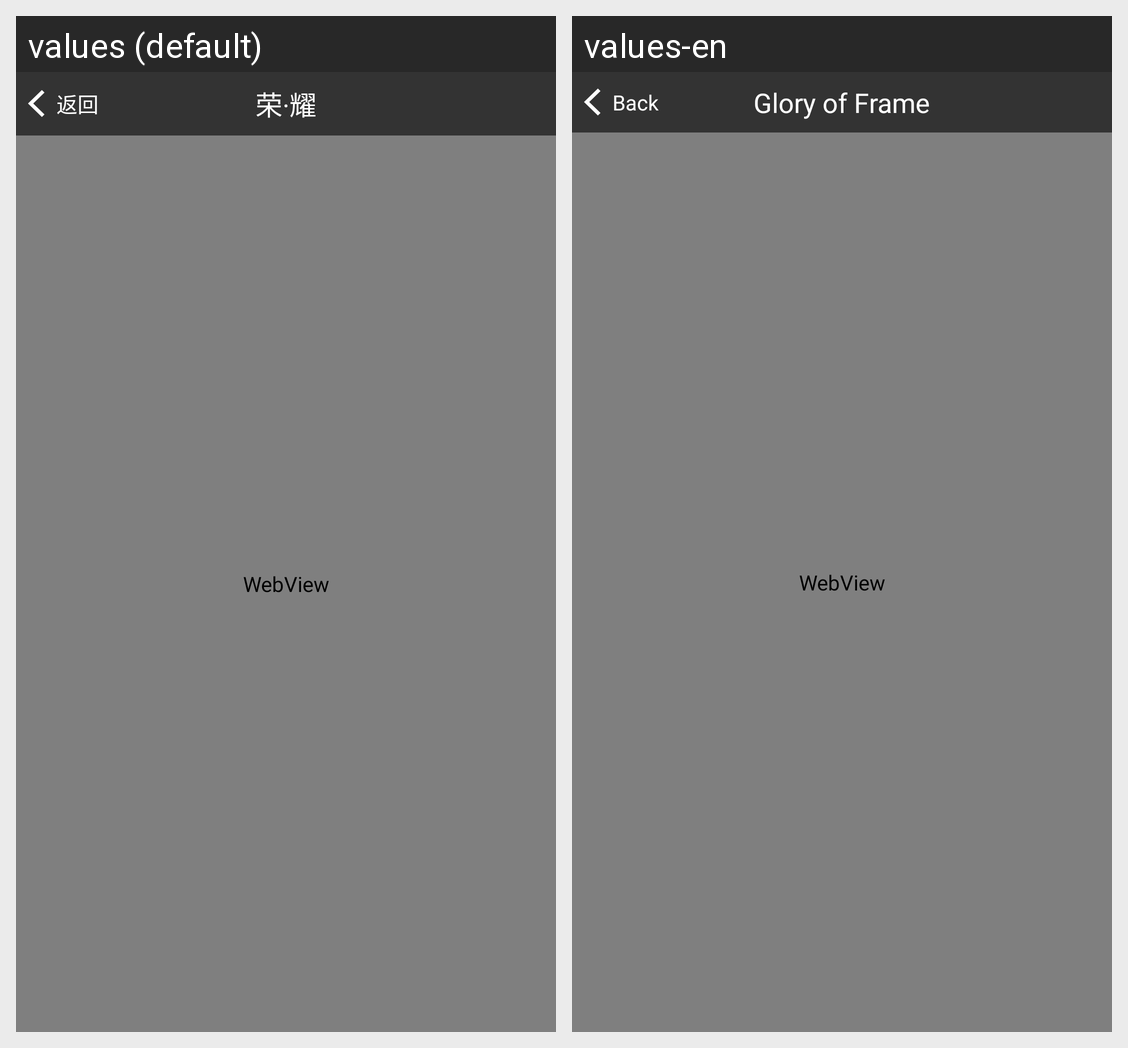

This grid shows one Android layout under two languages. Give, for every string resource on the screen, its name, the default text and each shown locale's text.
Android screen res/layout/activity_honour.xml rendered under 2 locales, left to right: values (default), values-en. Device: Nexus 5 (rendered at 1080×1920; each locale shown at half size, 540×960, under a caption strip naming it); theme AppTheme.
Strings drawn on this screen, with the default value and each locale's value (text and hints the layout hard-codes, and strings that could not be matched under every locale, appear in the picture but are not listed):

back
  values: 返回
  values-en: Back

honour
  values: 荣·耀
  values-en: Glory of Frame
